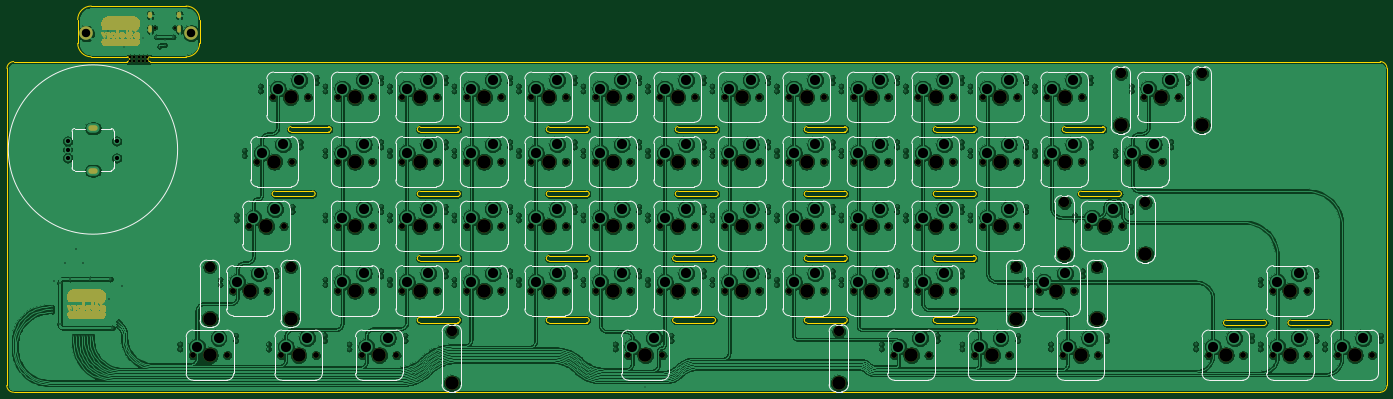
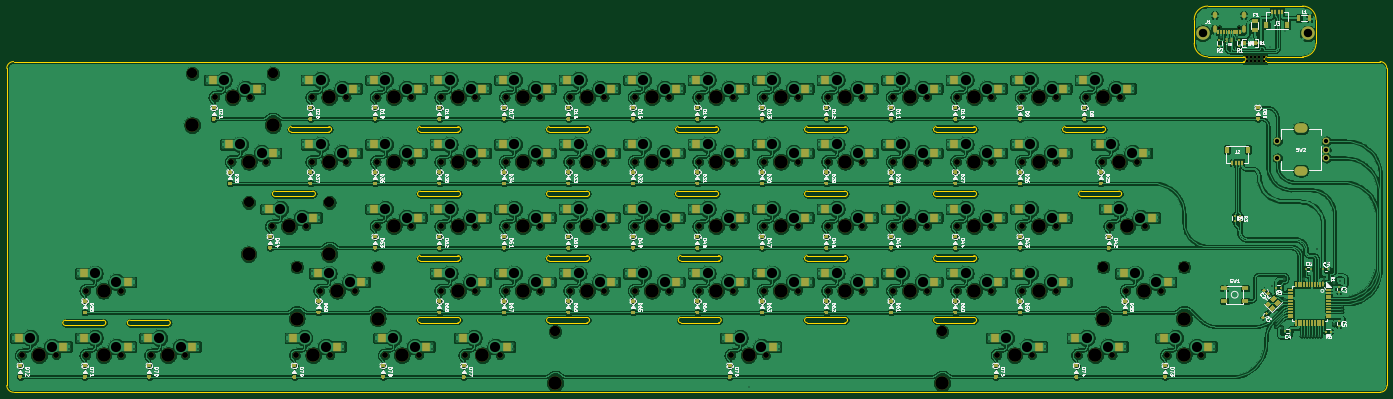
Circuit board: 11 layer files. Board 407.6 x 114.0 mm.
- bottom_copper: 64-B_Cu.gbr (2500171 bytes)
- bottom_mask: 64-B_Mask.gbr (81199 bytes)
- paste: 64-B_Paste.gbr (73154 bytes)
- bottom_silk: 64-B_SilkS.gbr (226160 bytes)
- outline: 64-Edge_Cuts.gbr (13504 bytes)
- top_copper: 64-F_Cu.gbr (1497892 bytes)
- top_mask: 64-F_Mask.gbr (732634 bytes)
- paste: 64-F_Paste.gbr (504 bytes)
- top_silk: 64-F_SilkS.gbr (775390 bytes)
- drill: 64-NPTH.drl (4092 bytes)
- drill: 64-PTH.drl (7812 bytes)

=== bottom_copper: 64-B_Cu.gbr (2500171 bytes, source omitted) ===
=== bottom_mask: 64-B_Mask.gbr (81199 bytes, source omitted) ===
=== paste: 64-B_Paste.gbr (73154 bytes, source omitted) ===
=== bottom_silk: 64-B_SilkS.gbr (226160 bytes, source omitted) ===
=== outline: 64-Edge_Cuts.gbr (13504 bytes, source omitted) ===
=== top_copper: 64-F_Cu.gbr (1497892 bytes, source omitted) ===
=== top_mask: 64-F_Mask.gbr (732634 bytes, source omitted) ===
=== paste: 64-F_Paste.gbr ===
G04 #@! TF.GenerationSoftware,KiCad,Pcbnew,(5.1.9)-1*
G04 #@! TF.CreationDate,2021-04-13T22:09:09-06:00*
G04 #@! TF.ProjectId,64,36342e6b-6963-4616-945f-706362585858,rev?*
G04 #@! TF.SameCoordinates,Original*
G04 #@! TF.FileFunction,Paste,Top*
G04 #@! TF.FilePolarity,Positive*
%FSLAX46Y46*%
G04 Gerber Fmt 4.6, Leading zero omitted, Abs format (unit mm)*
G04 Created by KiCad (PCBNEW (5.1.9)-1) date 2021-04-13 22:09:09*
%MOMM*%
%LPD*%
G01*
G04 APERTURE LIST*
G04 APERTURE END LIST*
M02*

=== top_silk: 64-F_SilkS.gbr (775390 bytes, source omitted) ===
=== drill: 64-NPTH.drl ===
M48
; DRILL file {KiCad (5.1.9)-1} date 04/13/21 22:09:13
; FORMAT={-:-/ absolute / inch / decimal}
; #@! TF.CreationDate,2021-04-13T22:09:13-06:00
; #@! TF.GenerationSoftware,Kicad,Pcbnew,(5.1.9)-1
; #@! TF.FileFunction,NonPlated,1,2,NPTH
FMAT,2
INCH
T1C0.0256
T2C0.0315
T3C0.0689
T4C0.1200
T5C0.1570
%
G90
G05
T1
X5.0437Y-6.1293
X5.2713Y-6.1293
T2
X4.7563Y-6.4713
X4.7563Y-6.5244
X4.8055Y-6.4713
X4.8055Y-6.5244
X4.8547Y-6.4713
X4.8547Y-6.5244
X4.9039Y-6.4713
X4.9039Y-6.5244
X4.9531Y-6.4713
X4.9531Y-6.5244
T3
X5.4828Y-9.939
X5.8828Y-9.939
X5.9516Y-9.189
X6.1391Y-8.439
X6.2328Y-7.689
X6.3516Y-9.189
X6.4203Y-6.939
X6.5141Y-9.939
X6.5391Y-8.439
X6.6328Y-7.689
X6.8203Y-6.939
X6.9141Y-9.939
X7.1703Y-6.939
X7.1703Y-7.689
X7.1703Y-8.439
X7.1703Y-9.189
X7.4516Y-9.939
X7.5703Y-6.939
X7.5703Y-7.689
X7.5703Y-8.439
X7.5703Y-9.189
X7.8516Y-9.939
X7.9203Y-6.939
X7.9203Y-7.689
X7.9203Y-8.439
X7.9203Y-9.189
X8.3203Y-6.939
X8.3203Y-7.689
X8.3203Y-8.439
X8.3203Y-9.189
X8.6703Y-6.939
X8.6703Y-7.689
X8.6703Y-8.439
X8.6703Y-9.189
X9.0703Y-6.939
X9.0703Y-7.689
X9.0703Y-8.439
X9.0703Y-9.189
X9.4203Y-6.939
X9.4203Y-7.689
X9.4203Y-8.439
X9.4203Y-9.189
X9.8203Y-6.939
X9.8203Y-7.689
X9.8203Y-8.439
X9.8203Y-9.189
X10.1703Y-6.939
X10.1703Y-7.689
X10.1703Y-8.439
X10.1703Y-9.189
X10.5453Y-9.939
X10.5703Y-6.939
X10.5703Y-7.689
X10.5703Y-8.439
X10.5703Y-9.189
X10.9203Y-6.939
X10.9203Y-7.689
X10.9203Y-8.439
X10.9203Y-9.189
X10.9453Y-9.939
X11.3203Y-6.939
X11.3203Y-7.689
X11.3203Y-8.439
X11.3203Y-9.189
X11.6703Y-6.939
X11.6703Y-7.689
X11.6703Y-8.439
X11.6703Y-9.189
X12.0703Y-6.939
X12.0703Y-7.689
X12.0703Y-8.439
X12.0703Y-9.189
X12.4203Y-6.939
X12.4203Y-7.689
X12.4203Y-8.439
X12.4203Y-9.189
X12.8203Y-6.939
X12.8203Y-7.689
X12.8203Y-8.439
X12.8203Y-9.189
X13.1703Y-6.939
X13.1703Y-7.689
X13.1703Y-8.439
X13.1703Y-9.189
X13.5703Y-6.939
X13.5703Y-7.689
X13.5703Y-8.439
X13.5703Y-9.189
X13.6391Y-9.939
X13.9203Y-6.939
X13.9203Y-7.689
X13.9203Y-8.439
X13.9203Y-9.189
X14.0391Y-9.939
X14.3203Y-6.939
X14.3203Y-7.689
X14.3203Y-8.439
X14.3203Y-9.189
X14.5766Y-9.939
X14.6703Y-6.939
X14.6703Y-7.689
X14.6703Y-8.439
X14.9766Y-9.939
X15.0703Y-6.939
X15.0703Y-7.689
X15.0703Y-8.439
X15.3266Y-9.189
X15.4203Y-6.939
X15.4203Y-7.689
X15.6078Y-9.939
X15.7266Y-9.189
X15.8203Y-6.939
X15.8203Y-7.689
X15.8891Y-8.439
X16.0078Y-9.939
X16.2891Y-8.439
X16.3578Y-7.689
X16.5453Y-6.939
X16.7578Y-7.689
X16.9453Y-6.939
X17.2953Y-9.939
X17.6953Y-9.939
X18.0453Y-9.189
X18.0453Y-9.939
X18.4453Y-9.189
X18.4453Y-9.939
X18.7953Y-9.939
X19.1953Y-9.939
T4
X5.6816Y-8.914
X6.6216Y-8.914
X8.4953Y-9.664
X12.9953Y-9.664
X15.0566Y-8.914
X15.6191Y-8.164
X15.9966Y-8.914
X16.2753Y-6.664
X16.5591Y-8.164
X17.2153Y-6.664
T5
X5.6816Y-9.514
X5.6828Y-9.939
X6.1516Y-9.189
X6.3391Y-8.439
X6.4328Y-7.689
X6.6203Y-6.939
X6.6216Y-9.514
X6.7141Y-9.939
X7.3703Y-6.939
X7.3703Y-7.689
X7.3703Y-8.439
X7.3703Y-9.189
X7.6516Y-9.939
X8.1203Y-6.939
X8.1203Y-7.689
X8.1203Y-8.439
X8.1203Y-9.189
X8.4953Y-10.264
X8.8703Y-6.939
X8.8703Y-7.689
X8.8703Y-8.439
X8.8703Y-9.189
X9.6203Y-6.939
X9.6203Y-7.689
X9.6203Y-8.439
X9.6203Y-9.189
X10.3703Y-6.939
X10.3703Y-7.689
X10.3703Y-8.439
X10.3703Y-9.189
X10.7453Y-9.939
X11.1203Y-6.939
X11.1203Y-7.689
X11.1203Y-8.439
X11.1203Y-9.189
X11.8703Y-6.939
X11.8703Y-7.689
X11.8703Y-8.439
X11.8703Y-9.189
X12.6203Y-6.939
X12.6203Y-7.689
X12.6203Y-8.439
X12.6203Y-9.189
X12.9953Y-10.264
X13.3703Y-6.939
X13.3703Y-7.689
X13.3703Y-8.439
X13.3703Y-9.189
X13.8391Y-9.939
X14.1203Y-6.939
X14.1203Y-7.689
X14.1203Y-8.439
X14.1203Y-9.189
X14.7766Y-9.939
X14.8703Y-6.939
X14.8703Y-7.689
X14.8703Y-8.439
X15.0566Y-9.514
X15.5266Y-9.189
X15.6191Y-8.764
X15.6203Y-6.939
X15.6203Y-7.689
X15.8078Y-9.939
X15.9966Y-9.514
X16.0891Y-8.439
X16.2753Y-7.264
X16.5578Y-7.689
X16.5591Y-8.764
X16.7453Y-6.939
X17.2153Y-7.264
X17.4953Y-9.939
X18.2453Y-9.189
X18.2453Y-9.939
X18.9953Y-9.939
T0
M30

=== drill: 64-PTH.drl (7812 bytes, source omitted) ===
